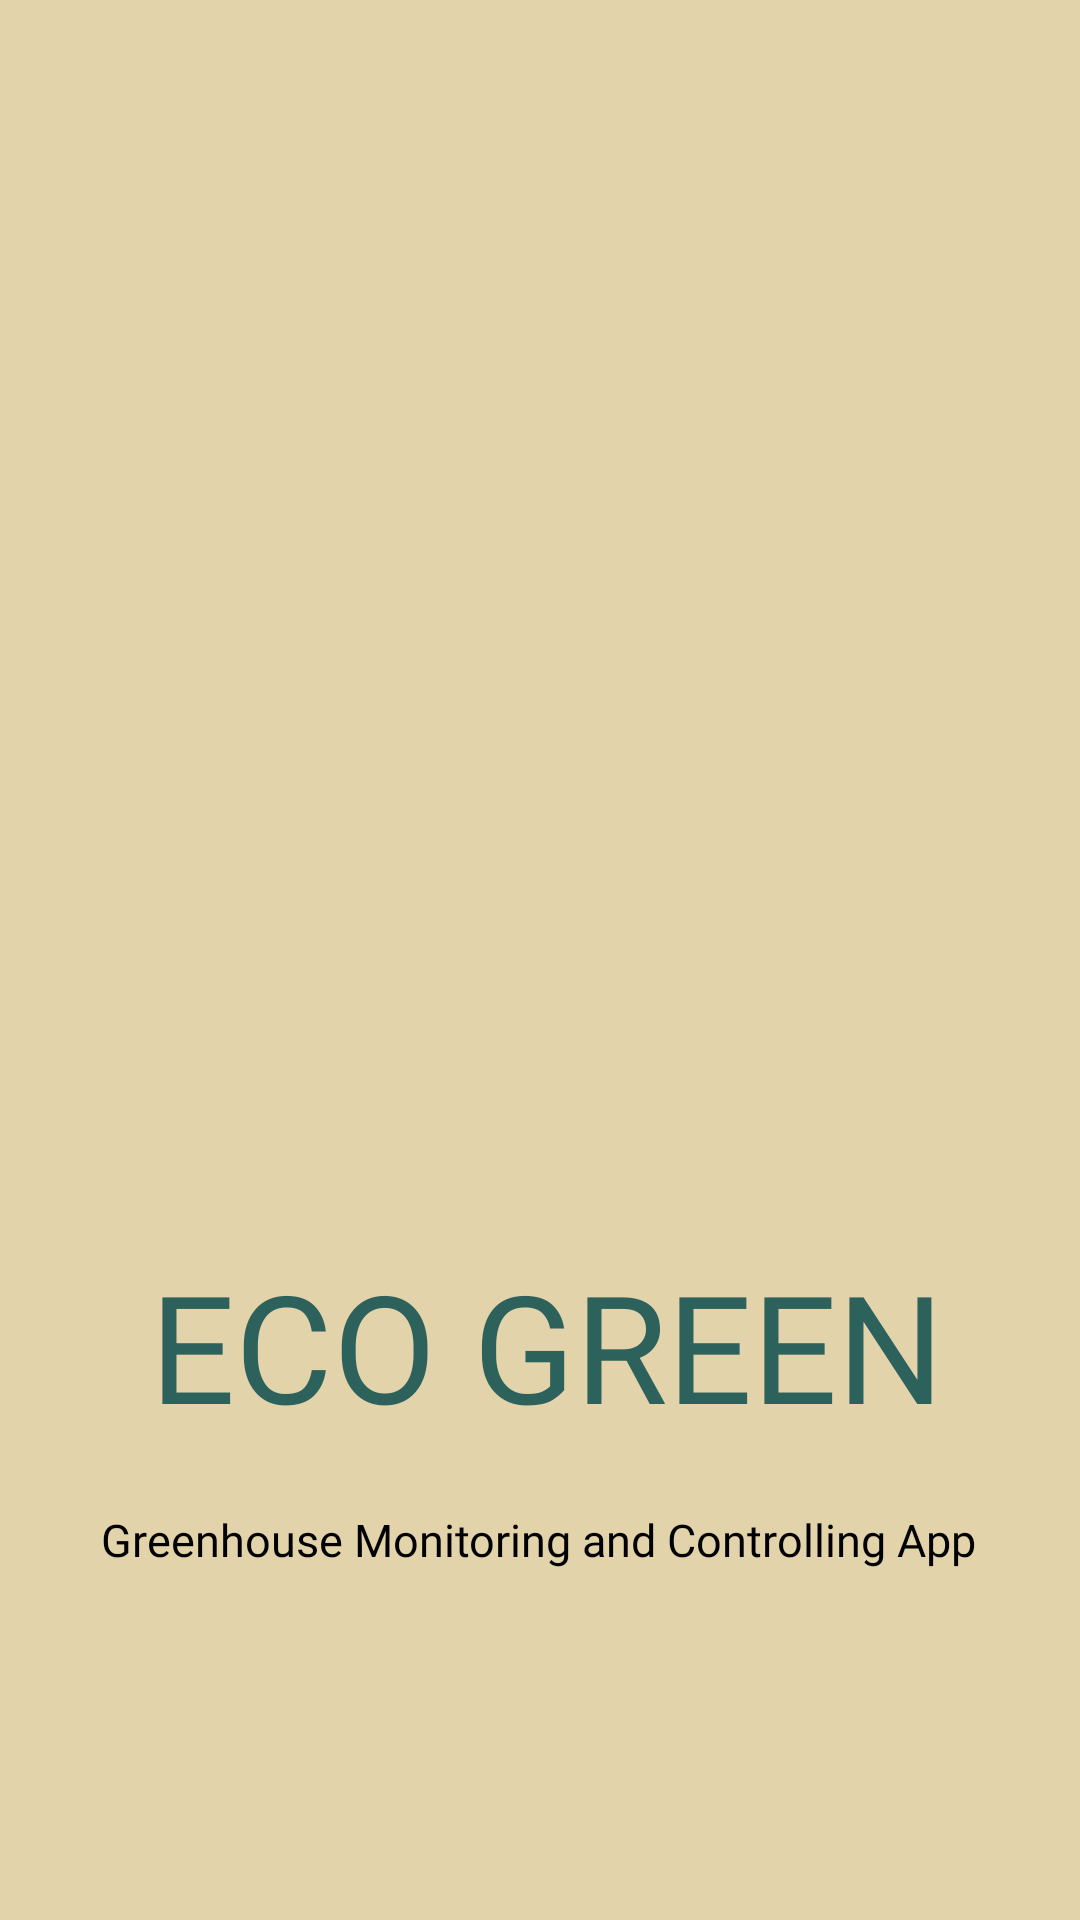

Layout XML and referenced resources for this Android screen:
<!-- AndroidManifest.xml: application theme Theme.EcoGreen -->
<!-- res/layout/activity_main.xml -->
<?xml version="1.0" encoding="utf-8"?>
<androidx.constraintlayout.widget.ConstraintLayout xmlns:android="http://schemas.android.com/apk/res/android"
    xmlns:app="http://schemas.android.com/apk/res-auto"
    xmlns:tools="http://schemas.android.com/tools"
    android:layout_width="match_parent"
    android:layout_height="match_parent"
    tools:context=".MainActivity"
    android:background="#E2D3AB"
    android:orientation="horizontal">

    <ImageView
        android:id="@+id/imageView"
        android:layout_width="355dp"
        android:layout_height="365dp"
        android:layout_marginStart="5dp"
        android:layout_marginTop="50dp"
        android:layout_marginEnd="5dp"
        app:layout_constraintEnd_toEndOf="parent"
        app:layout_constraintStart_toStartOf="parent"
        app:layout_constraintTop_toTopOf="parent"
        app:srcCompat="@drawable/logo"
        android:contentDescription="@string/image_view" />

    <TextView
        android:id="@+id/textView"
        android:layout_width="400dp"
        android:layout_height="76dp"
        android:layout_marginBottom="2dp"
        android:fontFamily="@font/calistoga"
        android:text="@string/eco_green"
        android:textAlignment="center"
        android:textColor="#2C615C"
        android:textSize="50sp"
        app:layout_constraintBottom_toTopOf="@+id/textView2"
        app:layout_constraintEnd_toEndOf="parent"
        app:layout_constraintHorizontal_bias="0.454"
        app:layout_constraintStart_toStartOf="parent"
        app:layout_constraintTop_toBottomOf="@id/imageView" />

    <TextView
        android:id="@+id/textView2"
        android:layout_width="349dp"
        android:layout_height="25dp"
        android:layout_marginTop="10dp"
        android:fontFamily="@font/alice"
        android:text="@string/greenhouse_monitoring_and_controlling_app"
        android:textAlignment="center"
        android:textColor="#000000"
        android:textSize="15sp"
        app:layout_constraintBottom_toBottomOf="@id/textView"
        app:layout_constraintEnd_toEndOf="@id/textView"
        app:layout_constraintHorizontal_bias="0.45"
        app:layout_constraintStart_toStartOf="@id/textView"
        app:layout_constraintTop_toBottomOf="@+id/textView" />

</androidx.constraintlayout.widget.ConstraintLayout>
<!-- resources referenced by this layout -->
<resources>
  <!-- drawable logo: png bitmap (drawable, 702787 bytes) -->
  <string name="eco_green">ECO GREEN</string>
  <string name="greenhouse_monitoring_and_controlling_app">Greenhouse Monitoring and Controlling App</string>
  <string name="image_view">image view</string>
</resources>
